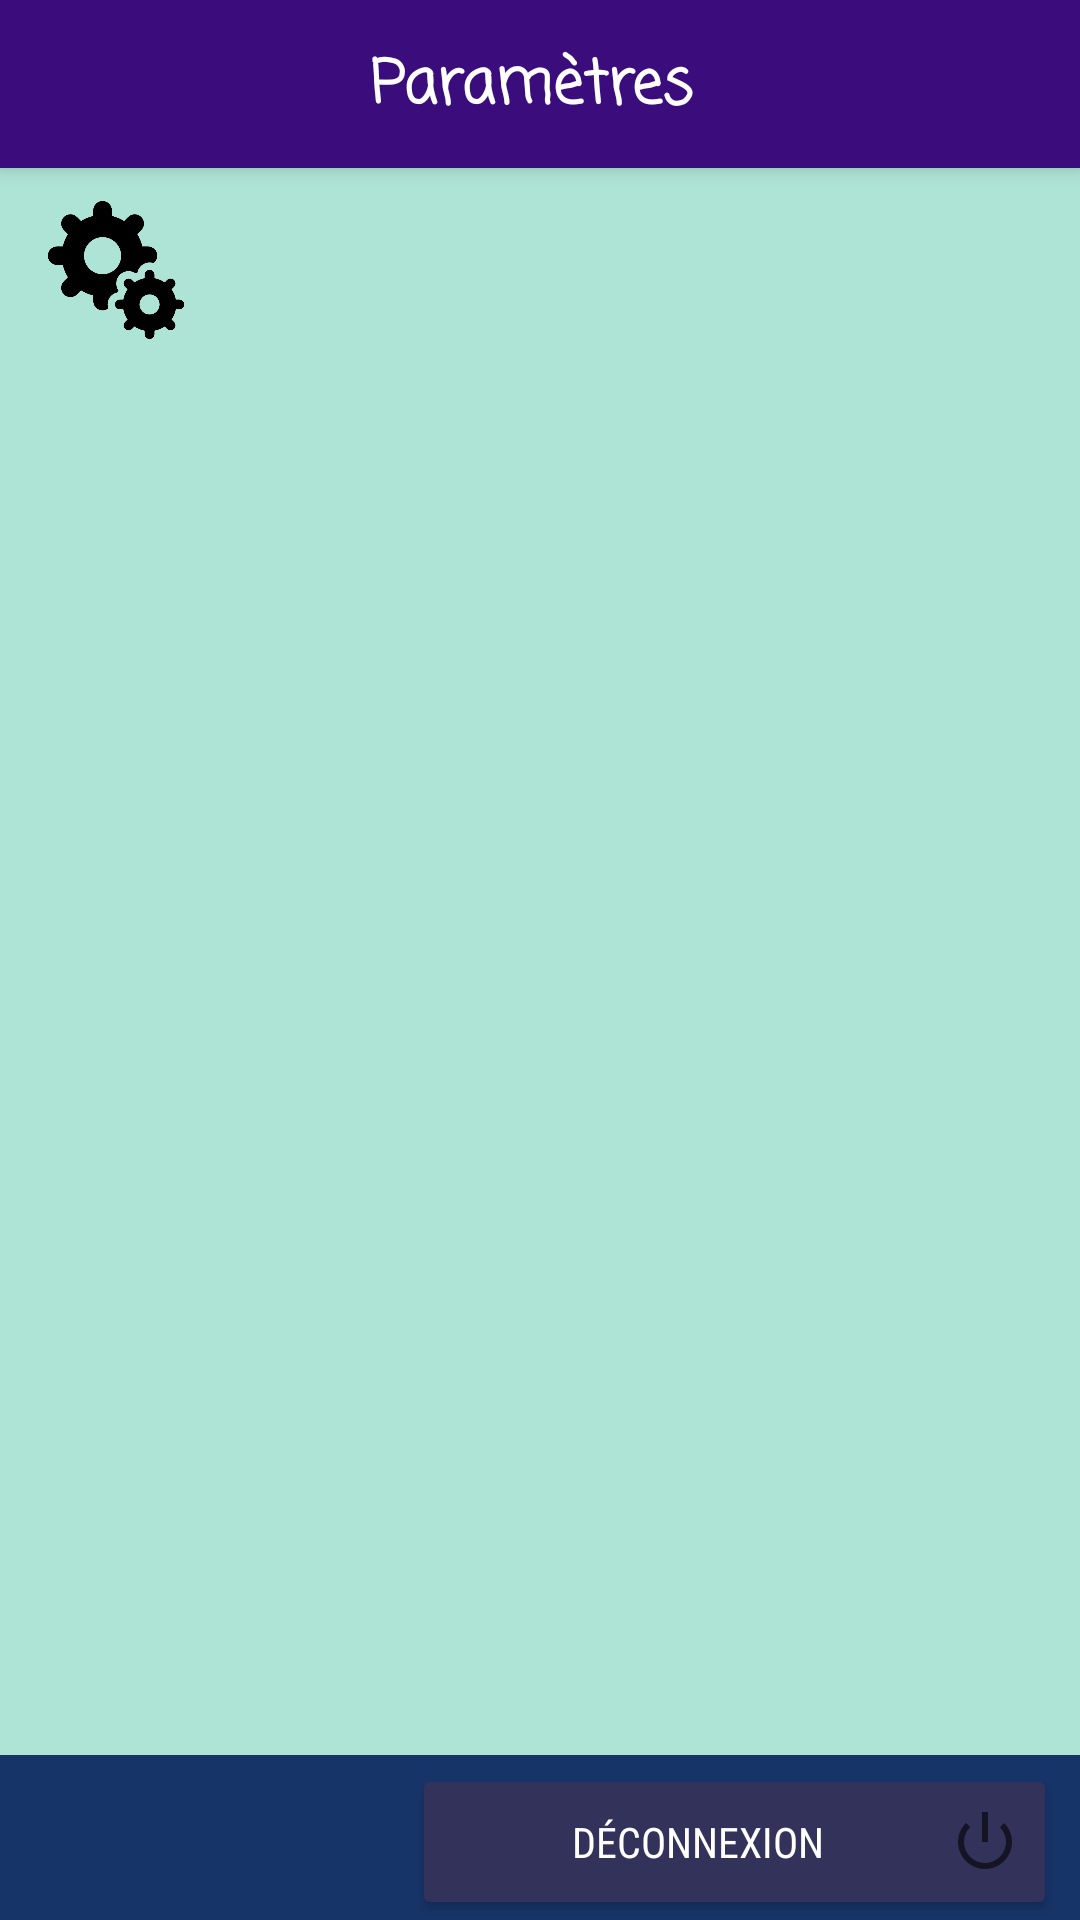

The Android layout XML behind this screen, and the referenced resources:
<!-- AndroidManifest.xml: application theme Theme.SosInTimeA -->
<!-- res/layout/activity_parametre.xml -->
<?xml version="1.0" encoding="utf-8"?>
<androidx.constraintlayout.widget.ConstraintLayout
    xmlns:android="http://schemas.android.com/apk/res/android"
    xmlns:app="http://schemas.android.com/apk/res-auto"
    xmlns:tools="http://schemas.android.com/tools"
    android:layout_width="match_parent"
    android:layout_height="match_parent"
    android:background="#AEE4D5">

    <include
        android:id="@+id/include"
        layout="@layout/activity_toolbar" />


    <ImageView
        android:layout_width="50dp"
        android:layout_height="46dp"
        android:src="@drawable/para"
        app:layout_constraintBottom_toBottomOf="parent"
        app:layout_constraintEnd_toEndOf="parent"
        app:layout_constraintHorizontal_bias="0.044"
        app:layout_constraintStart_toStartOf="parent"
        app:layout_constraintTop_toTopOf="parent"

        app:layout_constraintVertical_bias="0.113"
        tools:ignore="MissingConstraints" />

    <TextView
        android:layout_width="127dp"
        android:layout_height="49dp"
        android:layout_gravity="left"
        android:fontFamily="casual"
        android:text=" Paramètres"
        android:textColor="@color/white"
        android:textSize="20sp"
        android:textStyle="bold"
        app:layout_constraintBottom_toBottomOf="parent"
        app:layout_constraintEnd_toEndOf="parent"
        app:layout_constraintStart_toStartOf="parent"
        app:layout_constraintTop_toTopOf="parent"
        app:layout_constraintVertical_bias="0.023"
        tools:ignore="MissingConstraints" />

    <ImageView
        android:id="@+id/activity_main_toolbar1"
        android:layout_width="457dp"
        android:layout_height="55dp"
        android:layout_marginEnd="4dp"
        android:layout_marginRight="4dp"
        android:background="#173468"
        app:layout_constraintBottom_toBottomOf="parent"
        app:layout_constraintEnd_toEndOf="parent"
        app:layout_constraintHorizontal_bias="0.0"
        app:layout_constraintStart_toStartOf="parent"
        app:layout_constraintTop_toTopOf="parent"
        app:layout_constraintVertical_bias="1.0" />

    <Button
        android:id="@+id/button"
        android:layout_width="215dp"
        android:layout_height="52dp"
        android:drawableRight="@android:drawable/ic_lock_power_off"
        android:fontFamily="sans-serif-condensed"
        android:onClick="deconnexion"
        android:text="Déconnexion"
        android:textColor="@color/white"
        app:backgroundTint="#33325A"
        app:layout_constraintBottom_toBottomOf="parent"
        app:layout_constraintEnd_toEndOf="parent"
        app:layout_constraintHorizontal_bias="0.948"
        app:layout_constraintStart_toStartOf="parent"
        app:layout_constraintTop_toTopOf="parent"
        app:layout_constraintVertical_bias="1.0"
        tools:ignore="MissingConstraints" />


</androidx.constraintlayout.widget.ConstraintLayout>
<!-- res/layout/activity_toolbar.xml (included above) -->
<?xml version="1.0" encoding="utf-8"?>
<RelativeLayout xmlns:android="http://schemas.android.com/apk/res/android"
    xmlns:app="http://schemas.android.com/apk/res-auto"
    android:orientation="vertical"
    android:layout_width="match_parent"
    android:layout_height="match_parent">

    
    <androidx.appcompat.widget.Toolbar
        android:id="@+id/toolbar"
        android:layout_width="match_parent"
        android:layout_height="wrap_content"
        android:background="?attr/colorPrimary"
        android:minHeight="?attr/actionBarSize"
        android:theme="@style/ThemeOverlay.AppCompat.Dark.ActionBar"
        app:popupTheme="@style/ThemeOverlay.AppCompat.Light"
        android:layout_alignParentTop="true"
        android:elevation="4dp"
        android:backgroundTint="#3A0C7C"
        />

</RelativeLayout>
<!-- resources referenced by this layout -->
<resources>
  <!-- drawable para: png bitmap (drawable, 17309 bytes) -->
  <style name="Theme.SosInTimeA" parent="Theme.MaterialComponents.DayNight.NoActionBar">
          
          <item name="colorPrimary">@color/purple_500</item>
          <item name="colorPrimaryVariant">@color/purple_700</item>
          <item name="colorOnPrimary">@color/white</item>
          
          <item name="colorSecondary">@color/teal_200</item>
          <item name="colorSecondaryVariant">@color/teal_700</item>
          <item name="colorOnSecondary">@color/black</item>
          
          <item name="android:statusBarColor" tools:targetApi="l">?attr/colorPrimaryVariant</item>
          
      </style>
  <!-- not gathered from this repository: default colours our renderer supplied (Android Studio template values) -->
  <color name="purple_500">#FF6200EE</color>
  <color name="purple_700">#FF3700B3</color>
  <color name="teal_200">#FF03DAC5</color>
  <color name="teal_700">#FF018786</color>
  <color name="black">#FF000000</color>
  <color name="white">#FFFFFFFF</color>
</resources>
